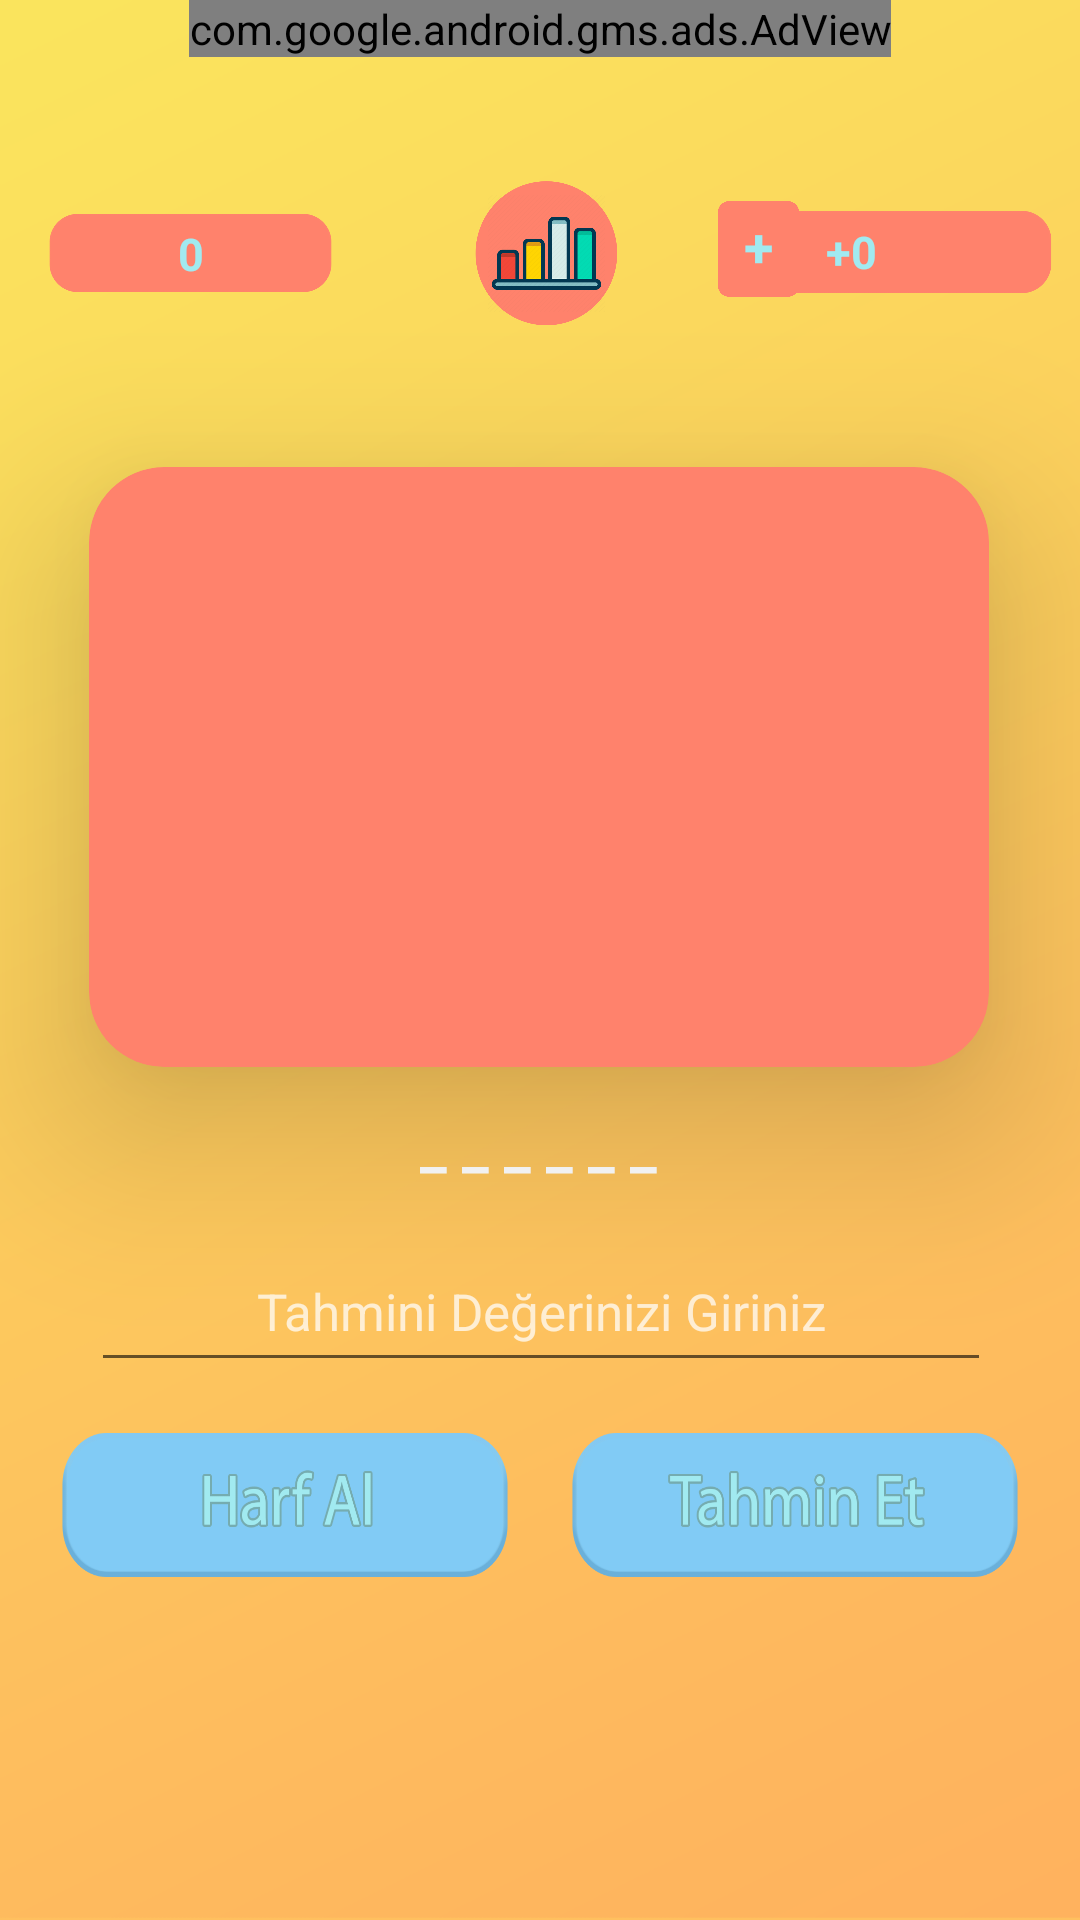

Here is an Android app screen rendered from its layout file. Give the layout XML and the strings, colors and styles it references.
<!-- AndroidManifest.xml: application theme Theme.NeKiBuKi -->
<!-- res/layout/activity_play.xml -->
<?xml version="1.0" encoding="utf-8"?>
<androidx.constraintlayout.widget.ConstraintLayout xmlns:android="http://schemas.android.com/apk/res/android"
    xmlns:app="http://schemas.android.com/apk/res-auto"
    xmlns:tools="http://schemas.android.com/tools"
    android:id="@+id/playCons"
    android:layout_width="match_parent"
    android:layout_height="match_parent"
    android:background="@drawable/mainbg"
    tools:context=".MenuActivity.PlayActivity">

    <ImageView
        android:id="@+id/play_activity_puan"
        android:layout_width="95dp"
        android:layout_height="40dp"
        android:layout_marginStart="16dp"
        android:src="@drawable/imageheartdesingg"
        app:layout_constraintBottom_toBottomOf="@+id/play_activity_statisticImage"
        app:layout_constraintStart_toStartOf="parent"
        app:layout_constraintTop_toTopOf="@+id/play_activity_statisticImage"></ImageView>

    <LinearLayout
        android:id="@+id/play_activity_puansayisiLinear"
        android:layout_width="wrap_content"
        android:layout_height="wrap_content"
        android:orientation="vertical"
        app:layout_constraintBottom_toBottomOf="@+id/play_activity_puan"
        app:layout_constraintLeft_toLeftOf="@+id/play_activity_puan"
        app:layout_constraintRight_toRightOf="@+id/play_activity_puan"
        app:layout_constraintTop_toTopOf="@+id/play_activity_puan">

        <TextView
            android:id="@+id/play_activity_puanSayisi"
            android:layout_width="wrap_content"
            android:layout_height="wrap_content"
            android:layout_gravity="center"
            android:text="0"
            android:textColor="#a1eaf0"
            android:textSize="15sp"
            android:textStyle="bold"></TextView>

    </LinearLayout>

    <ImageView
        android:id="@+id/play_activity_statisticImage"
        android:layout_width="65dp"
        android:layout_height="55dp"
        android:layout_marginStart="22dp"
        app:layout_constraintBottom_toBottomOf="@+id/playHeart_design"
        app:layout_constraintEnd_toStartOf="@+id/play_activityReklamGetir"
        app:layout_constraintStart_toEndOf="@+id/play_activity_puan"
        app:layout_constraintTop_toTopOf="@+id/playHeart_design"
        app:srcCompat="@drawable/statisticimage"></ImageView>


    <ImageView
        android:id="@+id/playHeart_design"
        android:layout_width="100dp"
        android:layout_height="40dp"
        android:layout_marginTop="64dp"
        android:layout_marginEnd="16dp"
        android:src="@drawable/imageheartdesingg"
        app:layout_constraintEnd_toEndOf="parent"
        app:layout_constraintStart_toEndOf="@+id/linearLayout2"
        app:layout_constraintTop_toTopOf="parent"></ImageView>

    <LinearLayout
        android:id="@+id/play_activity_linear"
        android:layout_width="wrap_content"
        android:layout_height="wrap_content"
        android:orientation="horizontal"
        app:layout_constraintBottom_toBottomOf="@+id/playHeart_design"
        app:layout_constraintLeft_toLeftOf="@+id/playHeart_design"
        app:layout_constraintRight_toRightOf="@+id/playHeart_design"
        app:layout_constraintTop_toTopOf="@+id/playHeart_design">

        <TextView
            android:id="@+id/play_activity_canSayısı"
            android:layout_width="wrap_content"
            android:layout_height="wrap_content"
            android:layout_gravity="center"
            android:text="+0"
            android:textColor="#a1eaf0"
            android:textSize="15sp"
            android:textStyle="bold"></TextView>

        <ImageView
            android:layout_width="24dp"
            android:layout_height="24dp"
            android:layout_gravity="center"
            android:layout_marginLeft="10dp"
            android:src="@drawable/heart"></ImageView>
    </LinearLayout>

    <ImageView
        android:id="@+id/play_activityReklamGetir"
        android:layout_width="45dp"
        android:layout_height="40dp"
        android:layout_marginBottom="5dp"
        android:background="@drawable/reklamimg"
        app:layout_constraintBottom_toBottomOf="@+id/playHeart_design"
        app:layout_constraintEnd_toStartOf="@+id/play_activity_linear"
        app:layout_constraintTop_toTopOf="@+id/playHeart_design"></ImageView>

    <LinearLayout
        android:id="@+id/linearLayout2"
        android:layout_width="wrap_content"
        android:layout_height="wrap_content"
        app:layout_constraintBottom_toBottomOf="@+id/play_activityReklamGetir"
        app:layout_constraintLeft_toLeftOf="@+id/play_activityReklamGetir"
        app:layout_constraintRight_toRightOf="@+id/play_activityReklamGetir"
        app:layout_constraintTop_toTopOf="@+id/play_activityReklamGetir">

        <TextView
            android:layout_width="match_parent"
            android:layout_height="match_parent"
            android:text="+"
            android:textColor="#a1eaf0"
            android:textSize="18sp"
            android:textStyle="bold"></TextView>
    </LinearLayout>

    <androidx.cardview.widget.CardView
        android:id="@+id/play_activity_cardViewQuestion"
        android:layout_width="300dp"
        android:layout_height="200dp"
        android:layout_marginTop="44dp"
        app:cardBackgroundColor="#FF826C"
        app:cardCornerRadius="25dp"
        app:cardElevation="35dp"
        app:contentPadding="15dp"
        app:layout_constraintEnd_toEndOf="parent"
        app:layout_constraintHorizontal_bias="0.495"
        app:layout_constraintStart_toStartOf="parent"
        app:layout_constraintTop_toBottomOf="@+id/play_activity_statisticImage">


        <LinearLayout
            android:id="@+id/linearDeneme"
            android:layout_width="match_parent"
            android:layout_height="match_parent"
            android:orientation="vertical"
            app:layout_constraintBottom_toBottomOf="parent"
            app:layout_constraintEnd_toEndOf="parent"
            app:layout_constraintStart_toStartOf="parent"
            app:layout_constraintTop_toTopOf="parent">

            <ImageView
                android:id="@+id/play_activity_refreshKelime"
                android:layout_width="wrap_content"
                android:layout_height="wrap_content"
                android:layout_gravity="end"
                android:src="@drawable/ic_refresh">

            </ImageView>

            <TextView
                android:id="@+id/play_activity_rndmKelime"
                android:layout_width="match_parent"
                android:layout_height="wrap_content"
                android:layout_marginTop="5dp"
                android:letterSpacing="0.1"
                android:textAlignment="center"
                android:textAllCaps="true"
                android:textColor="#FFFF"
                android:textSize="17sp"
                android:textStyle="bold"></TextView>

            <TextView
                android:id="@+id/play_activity_textViewQuestion"
                android:layout_width="match_parent"
                android:layout_height="wrap_content"
                android:layout_marginTop="25dp"
                android:textAlignment="center"
                android:textColor="#FFFF"
                android:textSize="17sp"
                android:textStyle="bold"></TextView>


        </LinearLayout>
    </androidx.cardview.widget.CardView>

    <TextView
        android:id="@+id/play_activity_textViewQuest"
        android:layout_width="wrap_content"
        android:layout_height="wrap_content"
        android:layout_marginTop="12dp"
        android:paddingLeft="8dp"
        android:paddingRight="8dp"
        android:text="_ _ _ _ _ _"
        android:textColor="#FFFF"
        android:textSize="20sp"
        android:textStyle="bold"
        app:layout_constraintHorizontal_bias="0.498"
        app:layout_constraintLeft_toLeftOf="parent"
        app:layout_constraintRight_toRightOf="parent"
        app:layout_constraintTop_toBottomOf="@id/play_activity_cardViewQuestion"></TextView>

    <EditText
        android:id="@+id/play_activity_editText"
        android:layout_width="300dp"
        android:layout_height="50dp"
        android:layout_marginTop="16dp"
        android:hint="Tahmini Değerinizi Giriniz"
        android:inputType="textCapWords"
        android:textAlignment="center"
        android:textColorHint="@color/White_transparent_white_hex_11"
        android:textSize="17sp"
        app:layout_constraintHorizontal_bias="0.504"
        app:layout_constraintLeft_toLeftOf="parent"
        app:layout_constraintRight_toRightOf="parent"
        app:layout_constraintTop_toBottomOf="@+id/play_activity_textViewQuest"></EditText>

    <LinearLayout
        android:id="@+id/btn_linearLayout"
        android:layout_width="wrap_content"
        android:layout_height="wrap_content"
        android:layout_marginTop="16dp"
        android:orientation="horizontal"
        app:layout_constraintEnd_toEndOf="parent"
        app:layout_constraintStart_toStartOf="parent"
        app:layout_constraintTop_toBottomOf="@+id/play_activity_editText">

        <Button
            android:id="@+id/harfAl"
            android:layout_width="150dp"
            android:layout_height="50dp"
            android:background="@drawable/btn_letter_bg"
            android:onClick="btn_harfAl"></Button>

        <Button
            android:id="@+id/tahmin_et"
            android:layout_width="150dp"
            android:layout_height="50dp"
            android:layout_marginLeft="20dp"
            android:background="@drawable/btn_guess_bg"
            android:onClick="btn_tahminEt"></Button>
    </LinearLayout>

    <com.google.android.gms.ads.AdView
        android:id="@+id/play_activity_banner"
        android:layout_width="wrap_content"
        android:layout_height="wrap_content"
        app:adSize="BANNER"
        app:adUnitId="ca-app-pub-2727876875460311/7138789343"
        app:layout_constraintEnd_toEndOf="parent"
        app:layout_constraintStart_toStartOf="parent"
        app:layout_constraintTop_toTopOf="parent"></com.google.android.gms.ads.AdView>
</androidx.constraintlayout.widget.ConstraintLayout>
<!-- resources referenced by this layout -->
<resources>
  <color name="White_transparent_white_hex_11">#bbffffff</color>
  <!-- drawable btn_guess_bg (drawable) -->
  <?xml version="1.0" encoding="utf-8"?>
  <selector xmlns:android="http://schemas.android.com/apk/res/android">
      <item android:state_pressed="true" android:drawable="@drawable/tahminet1"></item>
      <item  android:drawable="@drawable/tahminet"></item>
  </selector>
  <!-- drawable btn_letter_bg (drawable) -->
  <?xml version="1.0" encoding="utf-8"?>
  <selector xmlns:android="http://schemas.android.com/apk/res/android">
      <item android:state_pressed="true" android:drawable="@drawable/harfal1"></item>
      <item  android:drawable="@drawable/harfal"></item>
  </selector>
  <!-- drawable imageheartdesingg: png bitmap (drawable-v24, 11802 bytes) -->
  <!-- drawable mainbg: png bitmap (drawable, 109210 bytes) -->
  <!-- drawable reklamimg: png bitmap (drawable, 15618 bytes) -->
  <!-- drawable statisticimage: png bitmap (drawable-v24, 94217 bytes) -->
  <style name="Theme.NeKiBuKi" parent="Theme.AppCompat.Light.NoActionBar">
          <item name="android:windowNoTitle">true</item>
          <item name="android:windowActionBar">false</item>
          <item name="android:windowFullscreen">true</item>
      </style>
  <!-- drawable tahminet1: png bitmap (drawable, 35831 bytes) -->
  <!-- drawable tahminet: png bitmap (drawable, 35426 bytes) -->
  <!-- drawable harfal1: png bitmap (drawable, 33102 bytes) -->
  <!-- drawable harfal: png bitmap (drawable, 33148 bytes) -->
</resources>
